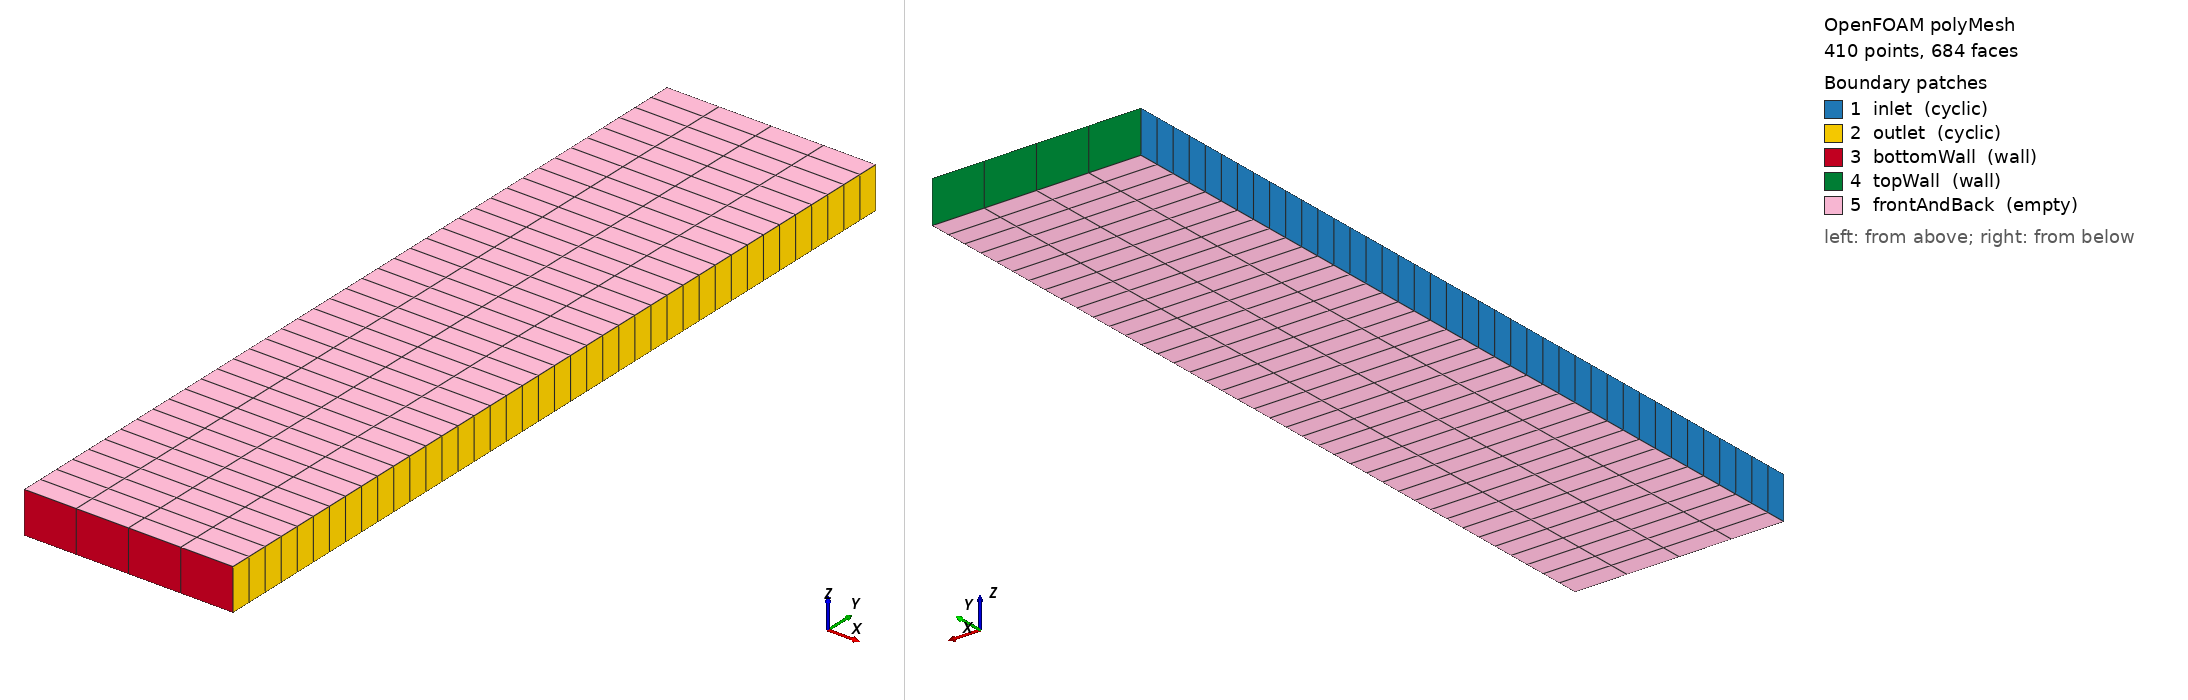

OpenFOAM case: the committed polyMesh, 410 points, 684 faces. Boundary patches (legend numbers): 1 inlet (cyclic), 2 outlet (cyclic), 3 bottomWall (wall), 4 topWall (wall), 5 frontAndBack (empty). Left view from above one corner, right view from below the opposite corner. Boundary conditions: 0 field file(s) under 0/; 0 of 5 drawn patches have an entry in a shipped field file.

=== constant/polyMesh/boundary ===
/*--------------------------------*- C++ -*----------------------------------*\
  =========                 |
  \\      /  F ield         | OpenFOAM: The Open Source CFD Toolbox
   \\    /   O peration     | Website:  https://openfoam.org
    \\  /    A nd           | Version:  14
     \\/     M anipulation  |
\*---------------------------------------------------------------------------*/
FoamFile
{
    format      ascii;
    class       polyBoundaryMesh;
    location    "constant/polyMesh";
    object      boundary;
}
// * * * * * * * * * * * * * * * * * * * * * * * * * * * * * * * * * * * * * //

5
(
    inlet
    {
        type            cyclic;
        inGroups        List<word> 1(cyclic);
        nFaces          40;
        startFace       276;
        matchTolerance  0.0001;
        neighbourPatch  outlet;
        transformType   translational;
        separation      (-0.5 0 0);
    }
    outlet
    {
        type            cyclic;
        inGroups        List<word> 1(cyclic);
        nFaces          40;
        startFace       316;
        matchTolerance  0.0001;
        neighbourPatch  inlet;
        transformType   translational;
        separation      (0.5 0 0);
    }
    bottomWall
    {
        type            wall;
        inGroups        List<word> 1(wall);
        nFaces          4;
        startFace       356;
    }
    topWall
    {
        type            wall;
        inGroups        List<word> 1(wall);
        nFaces          4;
        startFace       360;
    }
    frontAndBack
    {
        type            empty;
        inGroups        List<word> 1(empty);
        nFaces          320;
        startFace       364;
    }
)

// ************************************************************************* //


Also in the case, not shown: constant/polyMesh/faces (numeric list); constant/polyMesh/owner (numeric list); constant/polyMesh/points (numeric list).
